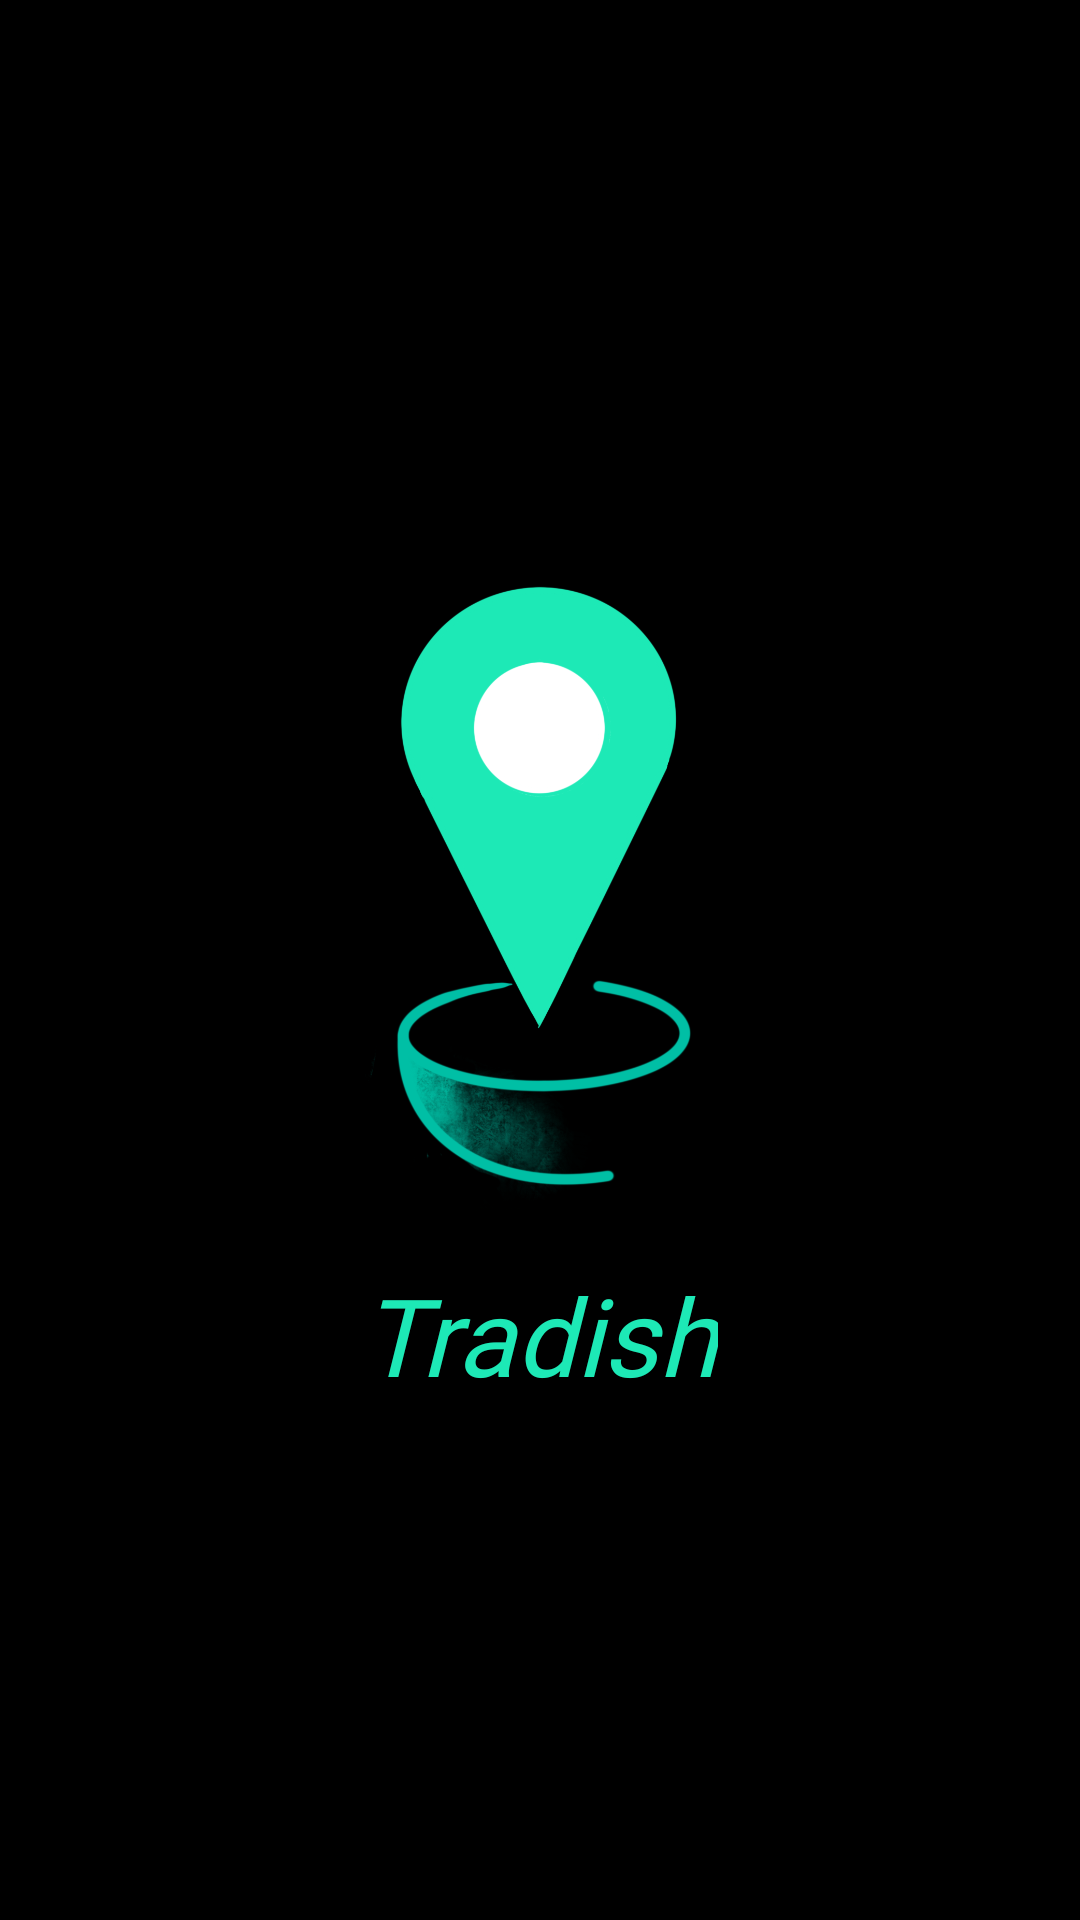

Produce the Android XML layout that renders to this screen, including the resource entries it uses.
<!-- AndroidManifest.xml: application theme AppTheme -->
<!-- res/layout/splashscreen.xml -->
<?xml version="1.0" encoding="utf-8"?>
<RelativeLayout xmlns:android="http://schemas.android.com/apk/res/android"
    android:layout_width="match_parent"
    android:layout_height="match_parent"
    android:gravity="center"
    android:background="@android:color/black">

    <ImageView
        android:id="@+id/logo_id"
        android:layout_width="250dp"
        android:layout_height="250dp"
        android:layout_centerInParent="true"
        android:src="@drawable/tradish_icon"/>

    <TextView
        android:layout_width="wrap_content"
        android:layout_height="wrap_content"
        android:layout_below="@+id/logo_id"
        android:layout_centerHorizontal="true"
        android:fontFamily="@font/rock_salt"
        android:text="@string/app_name"
        android:textColor="@color/colorPrimary"
        android:textSize="36sp"
        android:textStyle="italic" />
    </RelativeLayout>
<!-- resources referenced by this layout -->
<resources>
  <color name="colorPrimary">#1DE9B6</color>
  <!-- drawable tradish_icon: png bitmap (drawable, 248256 bytes) -->
  <string name="app_name">Tradish</string>
  <style name="AppTheme" parent="Theme.MaterialComponents.DayNight">
          
          <item name="colorPrimary">@color/colorPrimary</item>
          <item name="colorPrimaryDark">@color/colorPrimaryDark</item>
          <item name="colorAccent">@color/colorAccent</item>
      </style>
  <color name="colorPrimaryDark">#00BFA5</color>
  <color name="colorAccent">#03DAC5</color>
</resources>
